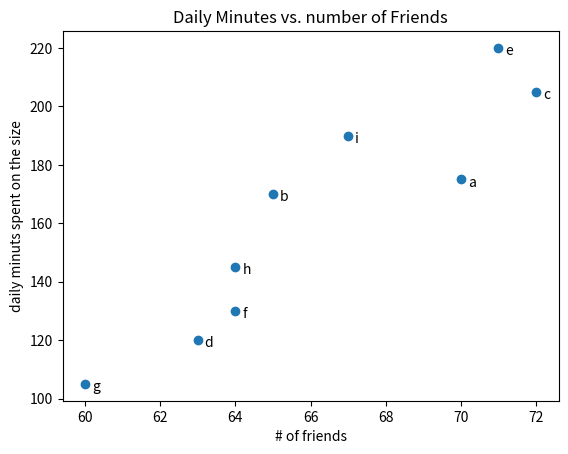

This figure's Python source:
import matplotlib.pyplot as plt


class DispersionGraph:
    """O gráfico de dispersão é a opção certa para representar
    as relações entre pares de conjuntos de dados.
    Este gráfico porexemplo, ilustra as relações entre o número de amigos
    dos usuários e o número de minutos que eles passam no site por dia
    """

    def __init__(self):
        self.friends = [70, 65, 72, 63, 71, 64, 60, 64, 67]
        self.minutes = [175, 170, 205, 120, 220, 130, 105, 145, 190]
        self.labels = ["a", "b", "c", "d", "e", "f", "g", "h", "i"]

    def get_friends(self):
        return self.friends

    def set_friends(self, friends):
        self.friends = friends

    def get_minutes(self):
        return self.minutes

    def set_minutes(self, minutes):
        self.minutes = minutes

    def get_labels(self):
        return self.labels

    def set_labels(self, labels):
        self.labels = labels

    def make_graph(self):
        plt.scatter(self.friends, self.minutes)

        for label, friend_count, minute_count in zip(
            self.labels, self.friends, self.minutes
        ):
            plt.annotate(
                label,
                xy=(friend_count, minute_count),  # Coloque o rótulo no respectivo ponto
                xytext=(5, -5),  # mas levemetne deslocado
                textcoords="offset points",
            )

        plt.title("Daily Minutes vs. number of Friends")
        plt.xlabel("# of friends")
        plt.ylabel("daily minuts spent on the size")
        plt.savefig("dispersionGraph.png")
        plt.show()


if __name__ == "__main__":
    dispersiongraph = DispersionGraph()
    dispersiongraph.make_graph()
